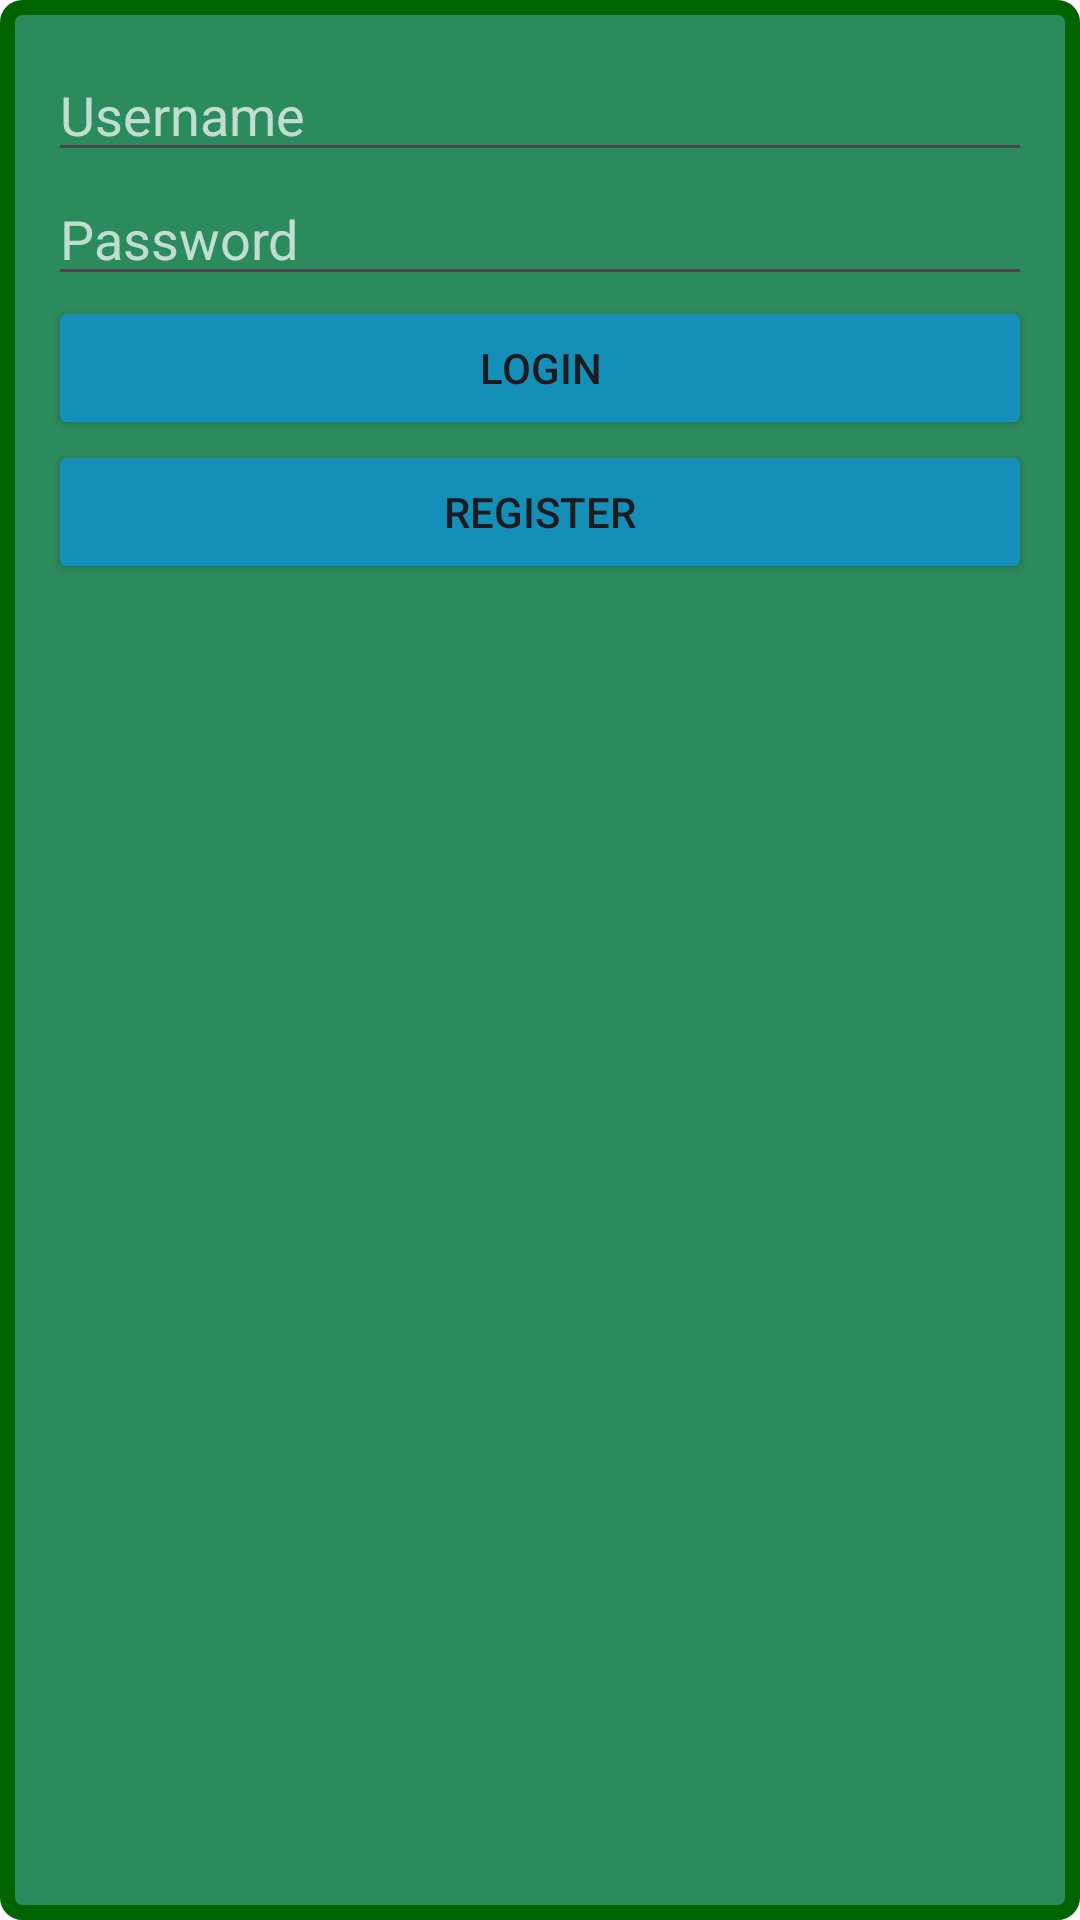

Produce the Android XML layout that renders to this screen, including the resource entries it uses.
<!-- AndroidManifest.xml: application theme Theme.Emelyanov -->
<!-- res/layout/dialog_auth.xml -->
<?xml version="1.0" encoding="utf-8"?>
<LinearLayout xmlns:android="http://schemas.android.com/apk/res/android"
    android:layout_width="match_parent"
    android:layout_height="wrap_content"
    android:orientation="vertical"
    android:background="@drawable/background_dialog"
    android:padding="16dp">


    <EditText
        android:id="@+id/username"
        android:layout_width="match_parent"
        android:layout_height="wrap_content"
        android:hint="Username"
        android:textColor="@color/white"
        android:textColorHint="#B4FFFFFF" />

    <EditText
        android:id="@+id/password"
        android:layout_width="match_parent"
        android:layout_height="wrap_content"
        android:hint="Password"
        android:textColor="@color/white"
        android:inputType="textPassword"
        android:textColorHint="#B4FFFFFF"/>

    <Button
        android:id="@+id/login_button"
        android:layout_width="match_parent"
        android:layout_height="wrap_content"
        android:backgroundTint="#148fb8"
        android:text="Login" />

    <Button
        android:id="@+id/register_button"
        android:layout_width="match_parent"
        android:layout_height="wrap_content"
        android:backgroundTint="#148fb8"
        android:text="Register" />
</LinearLayout>
<!-- resources referenced by this layout -->
<resources>
  <color name="white">#FFFFFFFF</color>
  <!-- drawable background_dialog (drawable) -->
  <?xml version="1.0" encoding="utf-8"?>
  <shape xmlns:android="http://schemas.android.com/apk/res/android">
      <solid android:color="#F2218555"/> 
      <stroke android:width="5dp" android:color="#006400"/> 
      <corners android:radius="5dp"/> 
  </shape>
  <style name="Theme.Emelyanov" parent="Base.Theme.Emelyanov" />
  <style name="Base.Theme.Emelyanov" parent="Theme.Material3.DayNight.NoActionBar">
          
          
      </style>
</resources>
